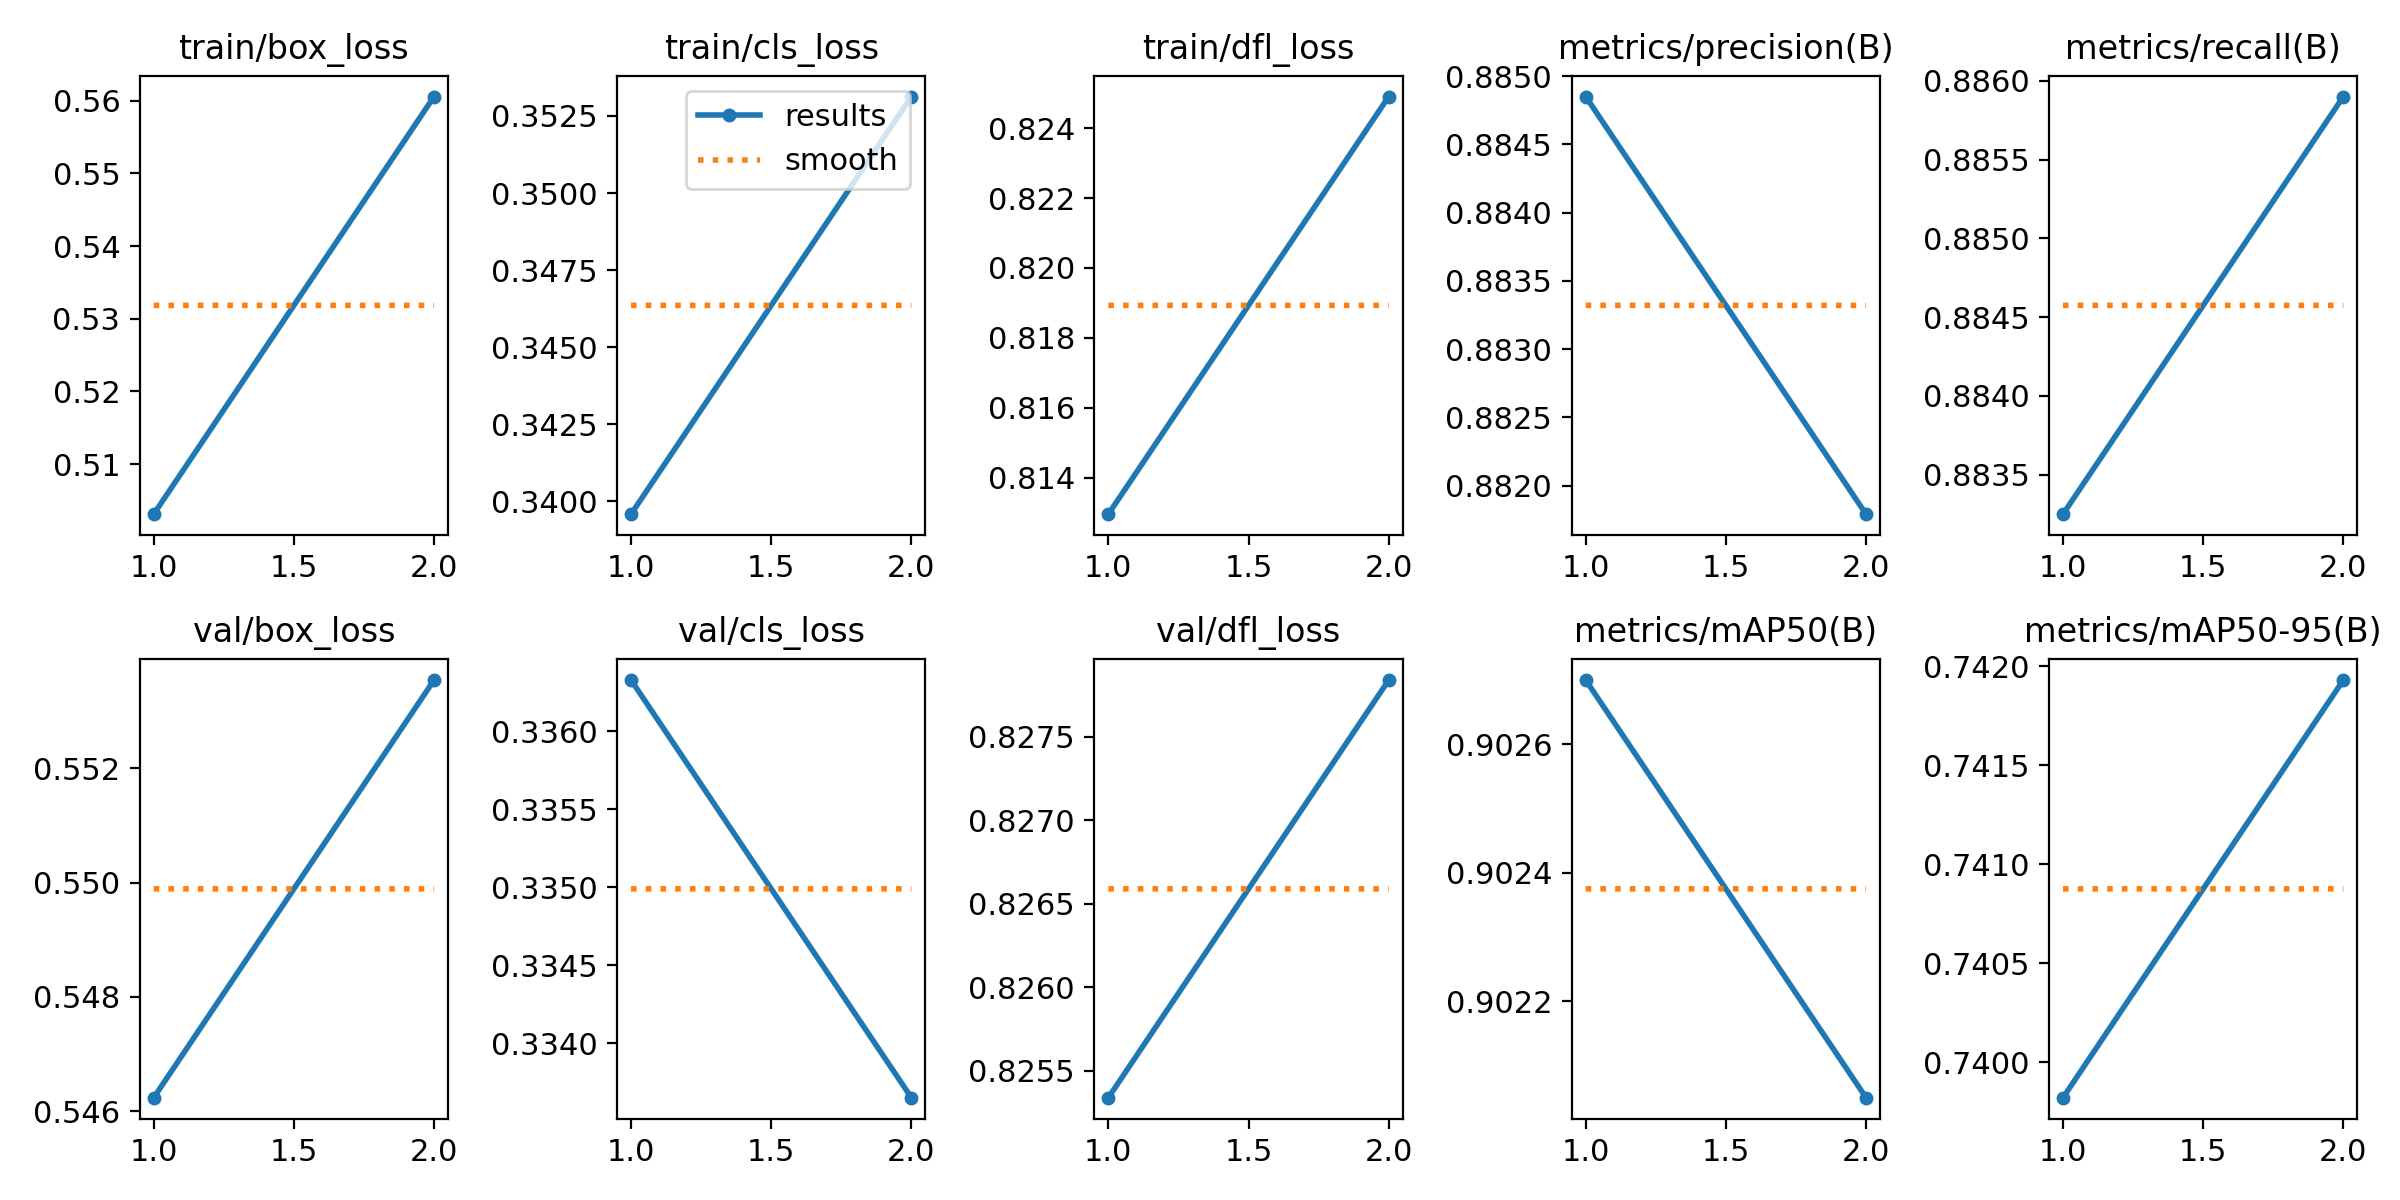

Data behind this chart, as committed beside it:
epoch, train/box_loss, train/cls_loss, train/dfl_loss, metrics/precision(B), metrics/recall(B), metrics/mAP50(B), metrics/mAP50-95(B), val/box_loss, val/cls_loss, val/dfl_loss, lr/pg0, lr/pg1, lr/pg2
1, 0.5031, 0.3396, 0.8129, 0.8849, 0.8832, 0.9027, 0.7398, 0.5462, 0.3363, 0.8253, 8.3692e-05, 8.3692e-05, 8.3692e-05
2, 0.5606, 0.3531, 0.8249, 0.8818, 0.8859, 0.9021, 0.7419, 0.5535, 0.3337, 0.8278, 8.5358e-05, 8.5358e-05, 8.5358e-05
